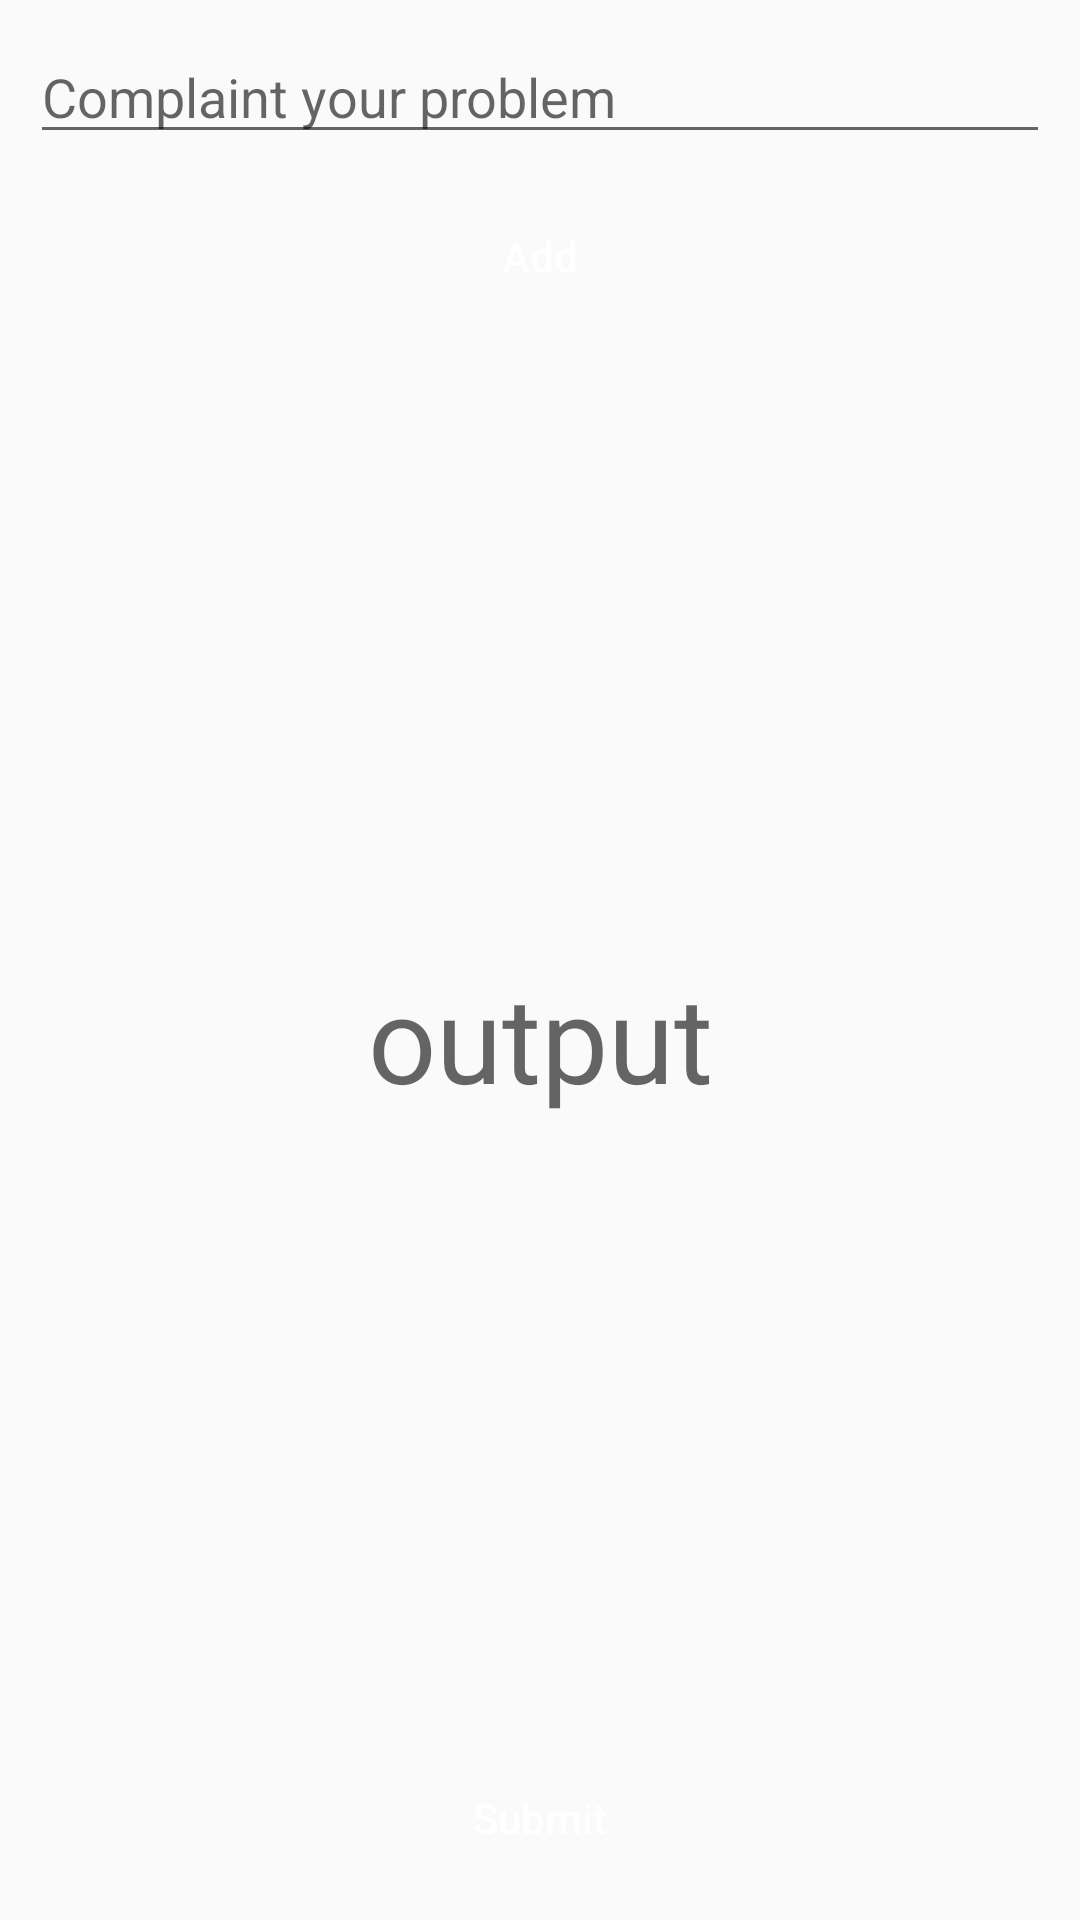

Write the Android layout XML for this screen, with the resource values it uses.
<!-- AndroidManifest.xml: application theme Theme.WomensSafety -->
<!-- res/layout/activity_complaint2.xml -->
<?xml version="1.0" encoding="utf-8"?>
<LinearLayout xmlns:android="http://schemas.android.com/apk/res/android"
    xmlns:app="http://schemas.android.com/apk/res-auto"
    xmlns:tools="http://schemas.android.com/tools"
    android:layout_width="match_parent"
    android:layout_height="match_parent"
    android:orientation="vertical"
    android:gravity="center"
    android:padding="10dp"
    tools:context=".Complaint2">

    <EditText
        android:id="@+id/EditText"
        android:layout_width="match_parent"
        android:layout_height="wrap_content"
        android:lines="5"
        android:hint="Complaint your problem"
        android:inputType="textImeMultiLine"/>

    <Button
        android:id="@+id/add"
        android:layout_width="150dp"
        android:layout_height="wrap_content"
        android:text="Add"
        android:textAllCaps="false"
        android:textColor="@color/white"
        android:layout_marginTop="10dp"
        android:background="@drawable/round_back_primary"/>

    <TextView
        android:id="@+id/output"
        android:layout_width="match_parent"
        android:layout_height="0dp"
        android:layout_weight="1"
        android:hint="output"
        android:textSize="40dp"
        android:textAlignment="center"
        android:gravity="center"
        android:layout_marginTop="10dp"/>

    <Button
        android:id="@+id/submit"
        android:layout_width="150dp"
        android:layout_height="wrap_content"
        android:text="Submit"
        android:textAllCaps="false"
        android:textColor="@color/white"
        android:background="@drawable/round_back_primary"
        android:layout_marginTop="10dp"
        />


</LinearLayout>
<!-- resources referenced by this layout -->
<resources>
  <style name="Theme.WomensSafety" parent="Theme.AppCompat.Light.NoActionBar">
          
          <item name="colorPrimary">@color/purple_500</item>
          <item name="colorPrimaryVariant">@color/purple_700</item>
          <item name="colorOnPrimary">@color/white</item>
          
          <item name="colorSecondary">@color/teal_200</item>
          <item name="colorSecondaryVariant">@color/teal_700</item>
          <item name="colorOnSecondary">@color/black</item>
          
          <item name="android:statusBarColor" tools:targetApi="l">?attr/colorPrimaryVariant</item>
          
      </style>
  <!-- not gathered from this repository: default colours our renderer supplied (Android Studio template values) -->
  <color name="purple_500">#FF6200EE</color>
  <color name="purple_700">#FF3700B3</color>
  <color name="teal_200">#FF03DAC5</color>
  <color name="teal_700">#FF018786</color>
  <color name="black">#FF000000</color>
  <color name="white">#FFFFFFFF</color>
</resources>
